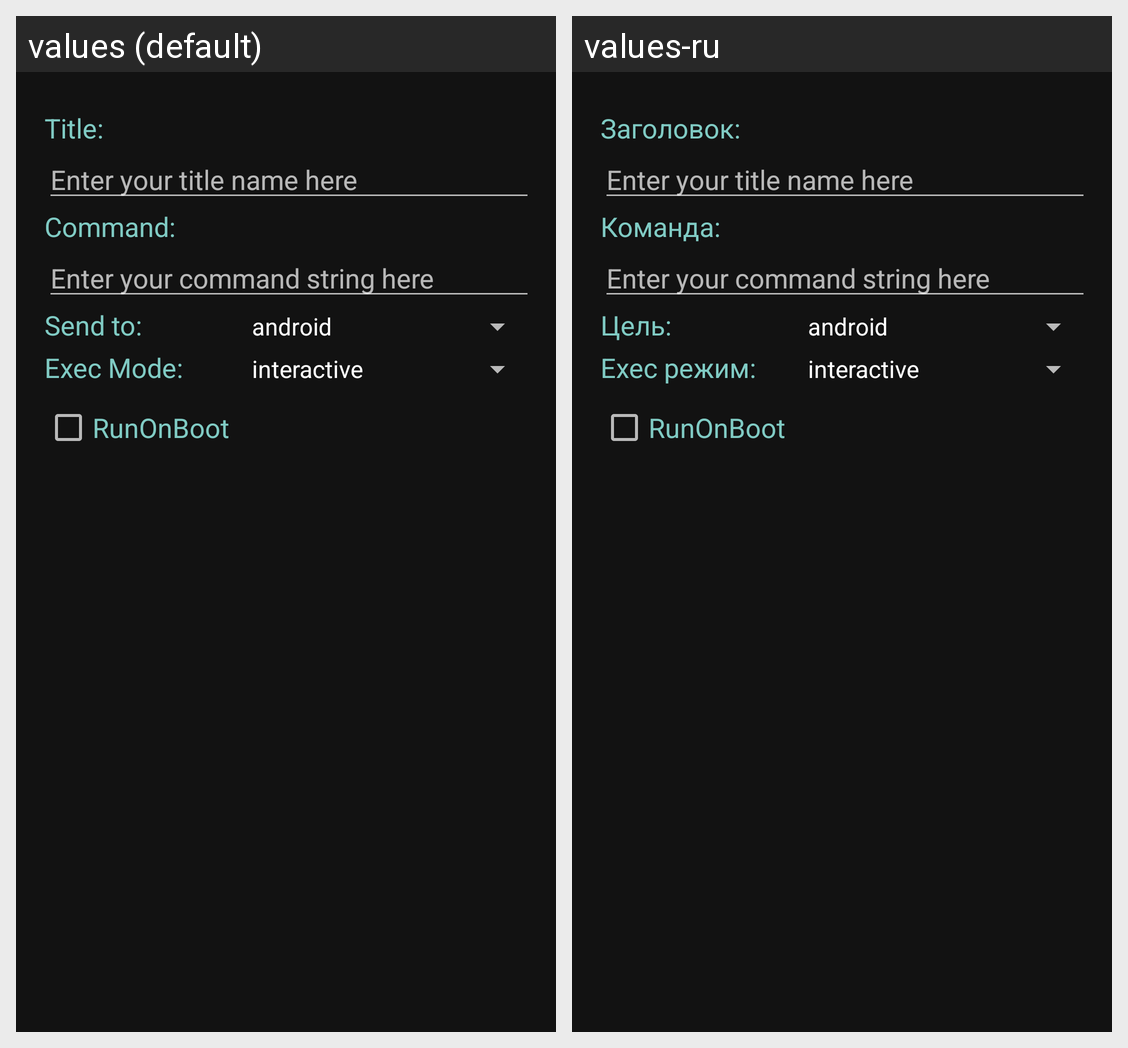

This grid shows one Android layout under two languages. Give, for every string resource on the screen, its name, the default text and each shown locale's text.
Android screen res/layout/customcommands_edit_dialog_view.xml rendered under 2 locales, left to right: values (default), values-ru. Device: Nexus 5 (rendered at 1080×1920; each locale shown at half size, 540×960, under a caption strip naming it); theme Theme.MaterialHunter.
Strings drawn on this screen, with the default value and each locale's value (text and hints the layout hard-codes, and strings that could not be matched under every locale, appear in the picture but are not listed):

materialhunter_add_title
  values: Title:
  values-ru: Заголовок:

materialhunter_add_command
  values: Command:
  values-ru: Команда:

customcommands_send_to
  values: Send to:
  values-ru: Цель:

customcommands_exec_mode
  values: Exec Mode:
  values-ru: Exec режим:
